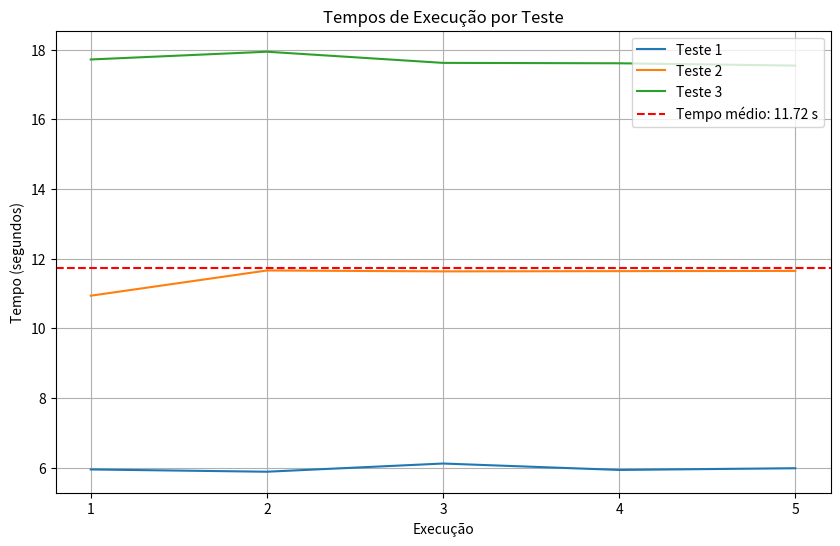
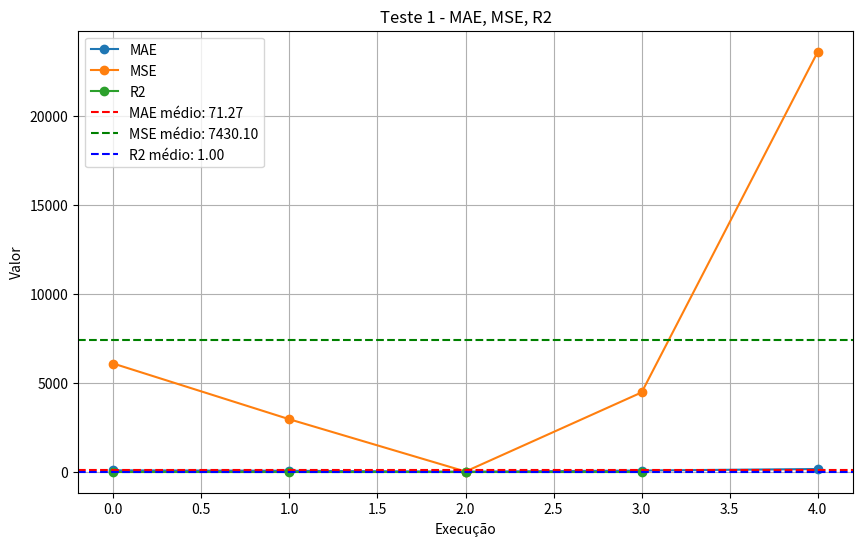
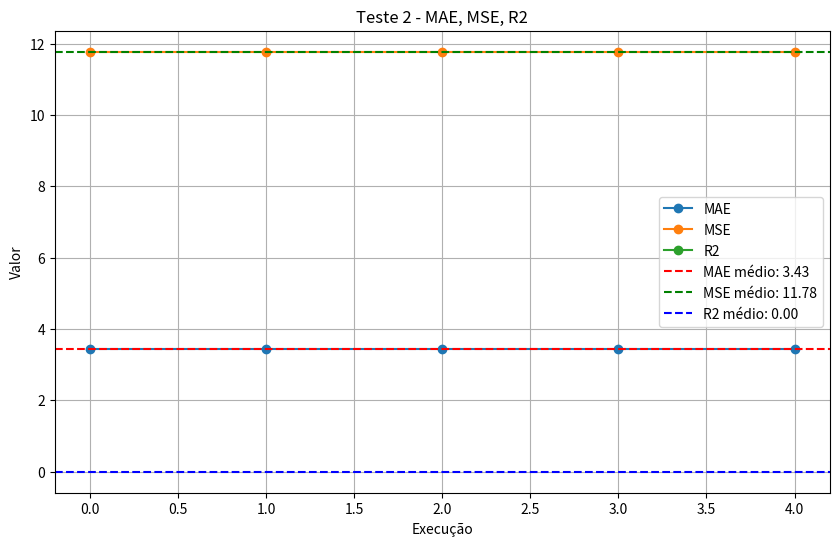
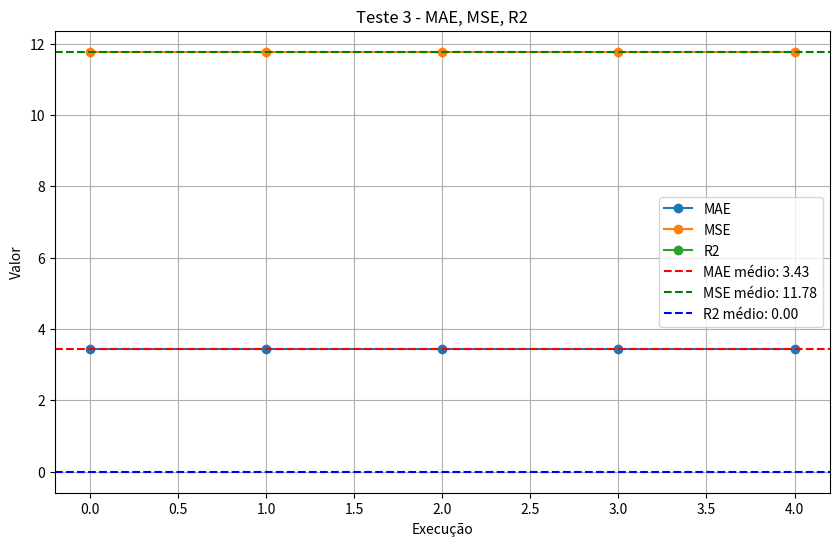

Reproduce these figures in Python, in order.
import re
import matplotlib.pyplot as plt

# Função para extrair os valores do texto
def extrair_valores(texto):
    # Expressões regulares para encontrar os valores
    teste_pattern = r"Teste (\d+):"
    tempo_pattern = r"Elapsed Time: (\d+\.\d+) seconds"
    mae_pattern = r"MAE: (\d+\.\d+)"
    mse_pattern = r"MSE: ([\d+\.]+e?-?\d+)"
    r2_pattern = r"R2: (\d+\.\d+)"

    # Procura por padrões no texto
    teste_match = re.search(teste_pattern, texto)
    tempo_match = re.findall(tempo_pattern, texto)
    mae_match = re.findall(mae_pattern, texto)
    mse_match = re.findall(mse_pattern, texto)
    r2_match = re.findall(r2_pattern, texto)

    # Se não encontrar algum valor, retorna None
    if teste_match is None or tempo_match is None or mae_match is None or mse_match is None or r2_match is None:
        return None

    # Extrai os valores encontrados
    teste = int(teste_match.group(1))
    tempos = [float(tempo) for tempo in tempo_match]
    maes = [float(mae) for mae in mae_match]
    mses = [float(mse) for mse in mse_match]
    r2s = [float(r2) for r2 in r2_match]

    return teste, tempos, maes, mses, r2s

# Função para plotar os gráficos de tempos de execução
def plotar_grafico_tempo(testes, tempos, populacao):
    plt.figure(figsize=(10, 6))
    for i, (teste, tempo) in enumerate(zip(testes, tempos), start=1):
        plt.plot(range(1, len(tempo) + 1), tempo, label=f"Teste {teste}")

    # Calculando o tempo médio de execução
    tempos_concatenados = [tempo for lista_tempos in tempos for tempo in lista_tempos]
    media_tempo = sum(tempos_concatenados) / len(tempos_concatenados)
    plt.axhline(y=media_tempo, color='r', linestyle='--', label=f"Tempo médio: {media_tempo:.2f} s")

    plt.xlabel("Execução")
    plt.ylabel("Tempo (segundos)")
    plt.title("Tempos de Execução por Teste")
    plt.xticks(range(1, max(len(tempo) for tempo in tempos) + 1))
    plt.grid(True)
    plt.legend()

    plt.savefig("tempos_execucao.png")
    plt.close()

# Função para plotar os gráficos das métricas (MAE, MSE e R2)
def plotar_grafico_metricas(teste, maes, mses, r2s):
    plt.figure(figsize=(10, 6))
    plt.plot(maes, label="MAE", marker='o')
    plt.plot(mses, label="MSE", marker='o')
    plt.plot(r2s, label="R2", marker='o')

    # Calculando as médias das métricas
    media_mae = sum(maes) / len(maes) if maes else 0
    media_mse = sum(mses) / len(mses) if mses else 0
    media_r2 = sum(r2s) / len(r2s) if r2s else 0

    # Plotando as linhas das médias
    plt.axhline(y=media_mae, color='r', linestyle='--', label=f"MAE médio: {media_mae:.2f}")
    plt.axhline(y=media_mse, color='g', linestyle='--', label=f"MSE médio: {media_mse:.2f}")
    plt.axhline(y=media_r2, color='b', linestyle='--', label=f"R2 médio: {media_r2:.2f}")

    plt.xlabel("Execução")
    plt.ylabel("Valor")
    plt.title(f"Teste {teste} - MAE, MSE, R2")
    plt.grid(True)
    plt.legend()

    plt.savefig(f"teste_{teste}_metricas.png")
    plt.close()


# Texto fornecido
texto = """
Teste 1:
Elapsed Time: 5.95097 seconds
Fit: 6734.03
path: 23 21 24 25 22 19 14 12 8 11 10 16 18 17 15 7 6 5 4 2 3 1 0 9 13 20 28 29 31 34 36 37 32 33 35 30 26 27
MAE: 78.0304
MSE: 6088.74
R2: 0.999866

Elapsed Time: 5.88583 seconds
Fit: 6710.34
path: 32 17 33 23 9 11 1 20 8 15 28 0 13 18 26 5 27 25 29 31 12 6 21 35 36 2 30 3 34 10 4 16 24 37 7 14 19 22
MAE: 54.3374
MSE: 2952.56
R2: 0.999934

Elapsed Time: 6.12113 seconds
Fit: 6659.43
path: 8 11 10 18 17 16 15 12 14 19 22 25 24 21 23 27 26 30 35 33 32 37 36 34 31 29 28 20 13 9 0 1 3 2 4 5 6 7
MAE: 3.43153
MSE: 11.7754
R2: 1

Elapsed Time: 5.93696 seconds
Fit: 6722.82
path: 29 28 20 13 9 0 1 3 2 4 5 6 7 8 17 18 16 15 10 11 12 14 19 22 25 24 21 23 27 26 30 35 33 32 37 36 34 31
MAE: 66.8202
MSE: 4464.93
R2: 0.999901

Elapsed Time: 5.98609 seconds
Fit: 6809.73
path: 2 5 6 7 15 17 18 16 10 11 8 12 14 19 22 25 24 21 23 27 26 30 35 33 32 37 36 34 31 29 28 20 13 9 0 1 3 4
MAE: 153.729
MSE: 23632.5
R2: 0.99949

Teste 2:
Elapsed Time: 10.9385 seconds
Fit: 6659.43
path: 6 7 8 11 10 18 17 16 15 12 14 19 22 25 24 21 23 27 26 30 35 33 32 37 36 34 31 29 28 20 13 9 0 1 3 2 4 5
MAE: 3.43153
MSE: 11.7754
R2: 1

Elapsed Time: 11.662 seconds
Fit: 6659.43
path: 30 26 27 23 21 24 25 22 19 14 12 15 16 17 18 10 11 8 7 6 5 4 2 3 1 0 9 13 20 28 29 31 34 36 37 32 33 35
MAE: 3.43153
MSE: 11.7754
R2: 1

Elapsed Time: 11.636 seconds
Fit: 6659.43
path: 4 5 6 7 8 11 10 18 17 16 15 12 14 19 22 25 24 21 23 27 26 30 35 33 32 37 36 34 31 29 28 20 13 9 0 1 3 2
MAE: 3.43153
MSE: 11.7754
R2: 1

Elapsed Time: 11.643 seconds
Fit: 6659.43
path: 22 19 14 12 15 16 17 18 10 11 8 7 6 5 4 2 3 1 0 9 13 20 28 29 31 34 36 37 32 33 35 30 26 27 23 21 24 25
MAE: 3.43153
MSE: 11.7754
R2: 1

Elapsed Time: 11.6499 seconds
Fit: 6659.43
path: 10 11 8 7 6 5 4 2 3 1 0 9 13 20 28 29 31 34 36 37 32 33 35 30 26 27 23 21 24 25 22 19 14 12 15 16 17 18
MAE: 3.43153
MSE: 11.7754
R2: 1

Teste 3:
Elapsed Time: 17.7187 seconds
Fit: 6659.43
path: 32 37 36 34 31 29 28 20 13 9 0 1 3 2 4 5 6 7 8 11 10 18 17 16 15 12 14 19 22 25 24 21 23 27 26 30 35 33
MAE: 3.43153
MSE: 11.7754
R2: 1

Elapsed Time: 17.9412 seconds
Fit: 6659.43
path: 5 6 7 8 11 10 18 17 16 15 12 14 19 22 25 24 21 23 27 26 30 35 33 32 37 36 34 31 29 28 20 13 9 0 1 3 2 4
MAE: 3.43153
MSE: 11.7754
R2: 1

Elapsed Time: 17.621 seconds
Fit: 6659.43
path: 11 8 7 6 5 4 2 3 1 0 9 13 20 28 29 31 34 36 37 32 33 35 30 26 27 23 21 24 25 22 19 14 12 15 16 17 18 10
MAE: 3.43153
MSE: 11.7754
R2: 1

Elapsed Time: 17.6095 seconds
Fit: 6659.43
path: 5 6 7 8 11 10 18 17 16 15 12 14 19 22 25 24 21 23 27 26 30 35 33 32 37 36 34 31 29 28 20 13 9 0 1 3 2 4
MAE: 3.43153
MSE: 11.7754
R2: 1

Elapsed Time: 17.5434 seconds
Fit: 6659.43
path: 14 12 15 16 17 18 10 11 8 7 6 5 4 2 3 1 0 9 13 20 28 29 31 34 36 37 32 33 35 30 26 27 23 21 24 25 22 19
MAE: 3.43153
MSE: 11.7754
R2: 1
"""

# População para cada teste
populacao = {1: 31, 2: 67, 3: 103}

# Dividindo o texto em partes separadas para cada teste
testes = texto.split("Teste")

# Inicializando listas vazias para armazenar os tempos de execução de cada teste e as métricas de cada teste
tempos_por_teste = [[] for _ in range(len(testes)-1)]
maes_por_teste = [[] for _ in range(len(testes)-1)]
mses_por_teste = [[] for _ in range(len(testes)-1)]
r2s_por_teste = [[] for _ in range(len(testes)-1)]
testes_num = []

# Iterando sobre cada parte do texto
for i, parte in enumerate(testes[1:], start=1):
    # Extrai os valores de cada parte
    valores = extrair_valores("Teste" + parte)

    # Se os valores forem extraídos com sucesso, armazenar os tempos de execução, métricas e o número do teste
    if valores:
        teste, tempos, maes, mses, r2s = valores
        tempos_por_teste[i-1] = tempos
        maes_por_teste[i-1] = maes
        mses_por_teste[i-1] = mses
        r2s_por_teste[i-1] = r2s
        testes_num.append(teste)

# Plotando o gráfico dos tempos de execução
plotar_grafico_tempo(testes_num, tempos_por_teste, populacao)

# Iterando sobre cada teste e plotando os gráficos das métricas
for teste, tempos, maes, mses, r2s in zip(testes_num, tempos_por_teste, maes_por_teste, mses_por_teste, r2s_por_teste):
    plotar_grafico_metricas(teste, maes, mses, r2s)

print("Gráficos gerados com sucesso!")
